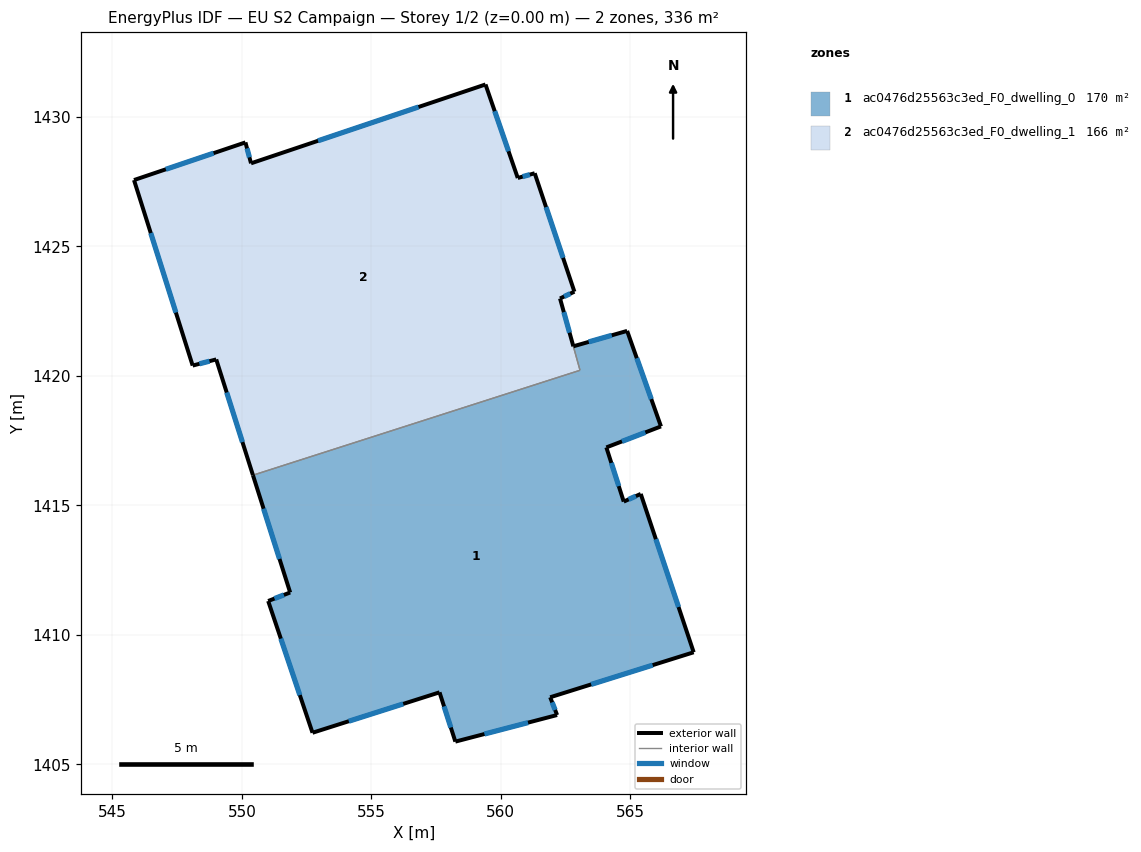
=== STOREY PLAN SPEC (per zone: floor XY polygon, exterior-wall plan segments, windows/doors) ===
zone 1: ac0476d25563c3ed_F0_dwelling_0  (170.2 m²)
  floor: (564.88, 1421.73) (566.18, 1418.04) (564.08, 1417.23) (564.75, 1415.14) (565.40, 1415.44) (567.45, 1409.32) (561.91, 1407.59) (562.17, 1406.90) (558.24, 1405.87) (557.63, 1407.78) (552.73, 1406.21) (551.02, 1411.30) (551.87, 1411.63) (550.43, 1416.16) (563.05, 1420.21) (562.80, 1421.14)
  exterior wall: (564.08, 1417.23) – (566.18, 1418.04)  [2.3 m]
    window: (564.68, 1417.47) – (565.58, 1417.81)  [1.2 m²]
  exterior wall: (564.75, 1415.14) – (564.08, 1417.23)  [2.2 m]
    window: (564.56, 1415.74) – (564.27, 1416.64)  [1.2 m²]
  exterior wall: (565.40, 1415.44) – (564.75, 1415.14)  [0.7 m]
    window: (565.22, 1415.35) – (564.93, 1415.23)  [0.4 m²]
  exterior wall: (567.45, 1409.32) – (565.40, 1415.44)  [6.4 m]
    window: (566.86, 1411.07) – (565.99, 1413.69)  [3.6 m²]
  exterior wall: (561.91, 1407.59) – (567.45, 1409.32)  [5.8 m]
    window: (563.49, 1408.08) – (565.86, 1408.83)  [3.2 m²]
  exterior wall: (562.17, 1406.90) – (561.91, 1407.59)  [0.7 m]
    window: (562.10, 1407.10) – (561.98, 1407.39)  [0.4 m²]
  exterior wall: (558.24, 1405.87) – (562.17, 1406.90)  [4.1 m]
    window: (559.37, 1406.17) – (561.05, 1406.61)  [2.2 m²]
  exterior wall: (557.63, 1407.78) – (558.24, 1405.87)  [2.0 m]
    window: (557.81, 1407.23) – (558.07, 1406.42)  [1.1 m²]
  exterior wall: (552.73, 1406.21) – (557.63, 1407.78)  [5.1 m]
    window: (554.13, 1406.66) – (556.23, 1407.33)  [2.8 m²]
  exterior wall: (551.02, 1411.30) – (552.73, 1406.21)  [5.4 m]
    window: (551.51, 1409.85) – (552.24, 1407.67)  [3.0 m²]
  exterior wall: (551.87, 1411.63) – (551.02, 1411.30)  [0.9 m]
    window: (551.62, 1411.54) – (551.26, 1411.40)  [0.5 m²]
  exterior wall: (550.43, 1416.16) – (551.87, 1411.63)  [4.8 m]
    window: (550.84, 1414.87) – (551.46, 1412.93)  [2.6 m²]
  exterior wall: (564.88, 1421.73) – (562.80, 1421.14)  [2.2 m]
    window: (564.28, 1421.56) – (563.39, 1421.31)  [1.2 m²]
  exterior wall: (566.18, 1418.04) – (564.88, 1421.73)  [3.9 m]
    window: (565.81, 1419.10) – (565.25, 1420.68)  [2.2 m²]
  interior walls: 2
zone 2: ac0476d25563c3ed_F0_dwelling_1  (166.1 m²)
  floor: (559.41, 1431.25) (560.65, 1427.64) (561.31, 1427.82) (562.84, 1423.25) (562.29, 1422.99) (563.06, 1420.21) (550.43, 1416.16) (549.01, 1420.63) (548.10, 1420.39) (545.84, 1427.56) (550.14, 1429.01) (550.35, 1428.20)
  exterior wall: (549.01, 1420.63) – (550.43, 1416.16)  [4.7 m]
    window: (549.42, 1419.35) – (550.02, 1417.44)  [2.6 m²]
  exterior wall: (548.10, 1420.39) – (549.01, 1420.63)  [0.9 m]
    window: (548.36, 1420.46) – (548.75, 1420.56)  [0.5 m²]
  exterior wall: (545.84, 1427.56) – (548.10, 1420.39)  [7.5 m]
    window: (546.48, 1425.51) – (547.45, 1422.44)  [4.1 m²]
  exterior wall: (550.14, 1429.01) – (545.84, 1427.56)  [4.5 m]
    window: (548.91, 1428.60) – (547.07, 1427.97)  [2.5 m²]
  exterior wall: (550.35, 1428.20) – (550.14, 1429.01)  [0.8 m]
    window: (550.29, 1428.43) – (550.20, 1428.78)  [0.5 m²]
  exterior wall: (559.41, 1431.25) – (550.35, 1428.20)  [9.6 m]
    window: (556.82, 1430.38) – (552.94, 1429.07)  [5.3 m²]
  exterior wall: (560.66, 1427.64) – (559.41, 1431.25)  [3.8 m]
    window: (560.30, 1428.67) – (559.77, 1430.22)  [2.1 m²]
  exterior wall: (561.31, 1427.82) – (560.66, 1427.64)  [0.7 m]
    window: (561.12, 1427.77) – (560.84, 1427.69)  [0.4 m²]
  exterior wall: (562.84, 1423.25) – (561.31, 1427.82)  [4.8 m]
    window: (562.40, 1424.55) – (561.75, 1426.51)  [2.7 m²]
  exterior wall: (562.29, 1422.99) – (562.84, 1423.25)  [0.6 m]
    window: (562.45, 1423.06) – (562.68, 1423.17)  [0.3 m²]
  exterior wall: (562.80, 1421.14) – (562.29, 1422.99)  [1.9 m]
    window: (562.65, 1421.67) – (562.43, 1422.46)  [1.1 m²]
  interior walls: 2

=== DERIVED (storey summary) ===
Building: EU S2 Campaign
Storey: 1 of 2  (floor level z = 0.00 m)
Storey gross floor area: 336.3 m²
Zones on this storey: 2
  - ac0476d25563c3ed_F0_dwelling_0: floor 170.2 m²; exterior wall 46.5 m (139.4 m²); 14 window(s) 25.6 m²; WWR 18.4%
  - ac0476d25563c3ed_F0_dwelling_1: floor 166.1 m²; exterior wall 39.9 m (119.8 m²); 11 window(s) 22.0 m²; WWR 18.4%
Zone adjacency (shared interzone walls):
  - ac0476d25563c3ed_F0_dwelling_0 ↔ ac0476d25563c3ed_F0_dwelling_1